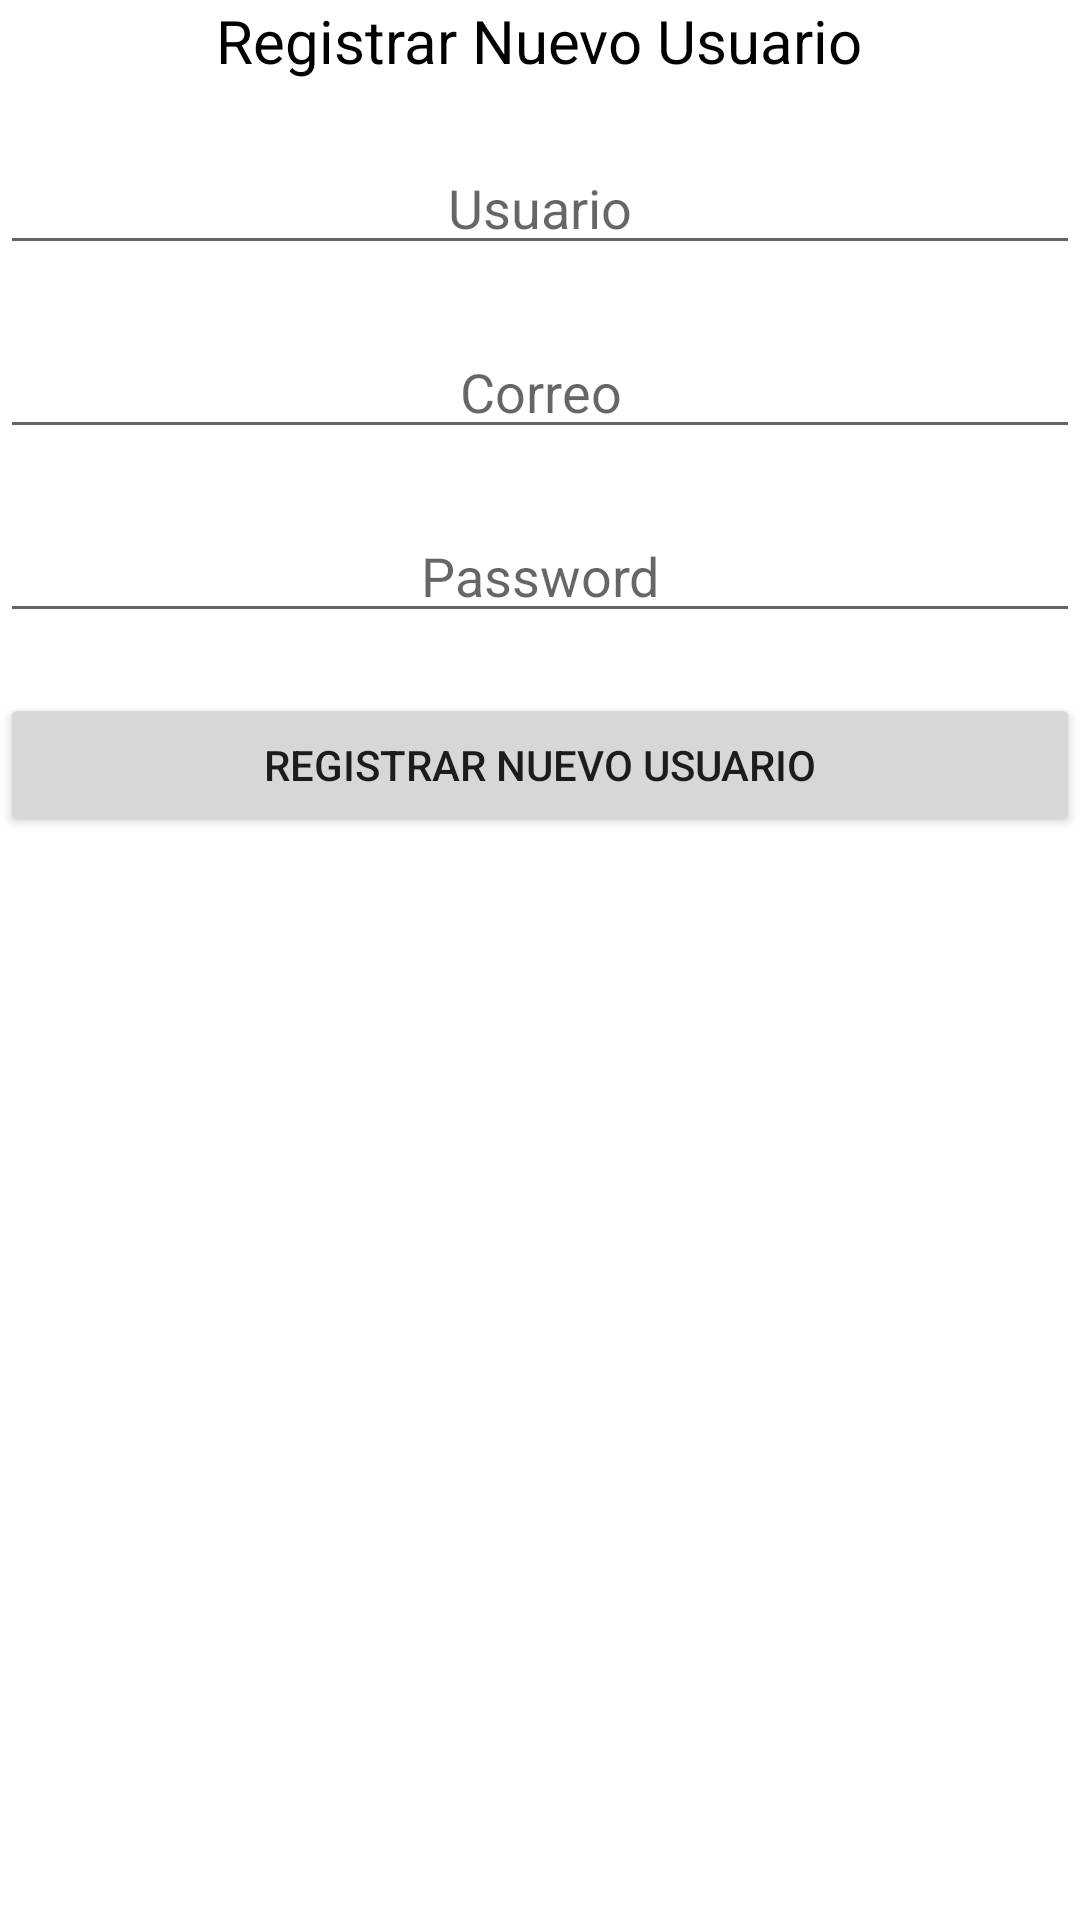

Android layout source for this screen:
<!-- AndroidManifest.xml: application theme Theme.TallerApp -->
<!-- res/layout/activity_registrar_usuario.xml -->
<?xml version="1.0" encoding="utf-8"?>
<RelativeLayout xmlns:android="http://schemas.android.com/apk/res/android"
    xmlns:app="http://schemas.android.com/apk/res-auto"
    xmlns:tools="http://schemas.android.com/tools"
    android:layout_width="match_parent"
    android:layout_height="match_parent"
    tools:context=".RegistrarUsuario">

    <TextView
        android:text="@string/btn_registrar"
        android:gravity="center"
        android:textSize="20dp"
        android:textColor="#000"
        android:layout_width="wrap_content"
        android:layout_height="wrap_content"
        android:layout_alignParentTop="true"
        android:layout_centerHorizontal="true"
        android:id="@+id/textView" />

    <EditText
        android:layout_width="fill_parent"
        android:layout_height="wrap_content"
        android:inputType="textPersonName"
        android:hint="@string/hint_usuario"
        android:textColor="#000"
        android:ems="10"
        android:layout_below="@+id/textView"
        android:layout_centerHorizontal="true"
        android:layout_marginTop="20dp"
        android:id="@+id/editUsuario"
        android:gravity="center"/>

    <EditText
        android:layout_width="fill_parent"
        android:layout_height="wrap_content"
        android:inputType="textEmailAddress"
        android:hint="@string/hint_correo"
        android:textColor="#000"
        android:ems="10"
        android:layout_below="@+id/editUsuario"
        android:layout_centerHorizontal="true"
        android:layout_marginTop="20dp"
        android:id="@+id/editCorreo"
        android:gravity="center"/>

    <EditText
        android:layout_width="fill_parent"
        android:layout_height="wrap_content"
        android:inputType="textPassword"
        android:hint="@string/hint_password"
        android:textColor="#000"
        android:ems="10"
        android:layout_below="@+id/editCorreo"
        android:layout_centerHorizontal="true"
        android:layout_marginTop="20dp"
        android:id="@+id/editPassword"
        android:gravity="center"/>

    <Button
        android:layout_width="fill_parent"
        android:layout_height="wrap_content"
        android:id="@+id/btnRegistrarUsuario"
        android:layout_below="@+id/editPassword"
        android:layout_marginTop="20dp"
        android:text="@string/btn_registrar"/>


</RelativeLayout>
<!-- resources referenced by this layout -->
<resources>
  <string name="btn_registrar">Registrar Nuevo Usuario</string>
  <string name="hint_correo">Correo</string>
  <string name="hint_password">Password</string>
  <string name="hint_usuario">Usuario</string>
  <style name="Theme.TallerApp" parent="Theme.MaterialComponents.DayNight.DarkActionBar">
          
          <item name="colorPrimary">@color/purple_500</item>
          <item name="colorPrimaryVariant">@color/purple_700</item>
          <item name="colorOnPrimary">@color/white</item>
          
          <item name="colorSecondary">@color/teal_200</item>
          <item name="colorSecondaryVariant">@color/teal_700</item>
          <item name="colorOnSecondary">@color/black</item>
          
          <item name="android:statusBarColor" tools:targetApi="l">?attr/colorPrimaryVariant</item>
          
      </style>
  <!-- not gathered from this repository: default colours our renderer supplied (Android Studio template values) -->
  <color name="purple_500">#FF6200EE</color>
  <color name="purple_700">#FF3700B3</color>
  <color name="teal_200">#FF03DAC5</color>
  <color name="teal_700">#FF018786</color>
  <color name="black">#FF000000</color>
  <color name="white">#FFFFFFFF</color>
</resources>
